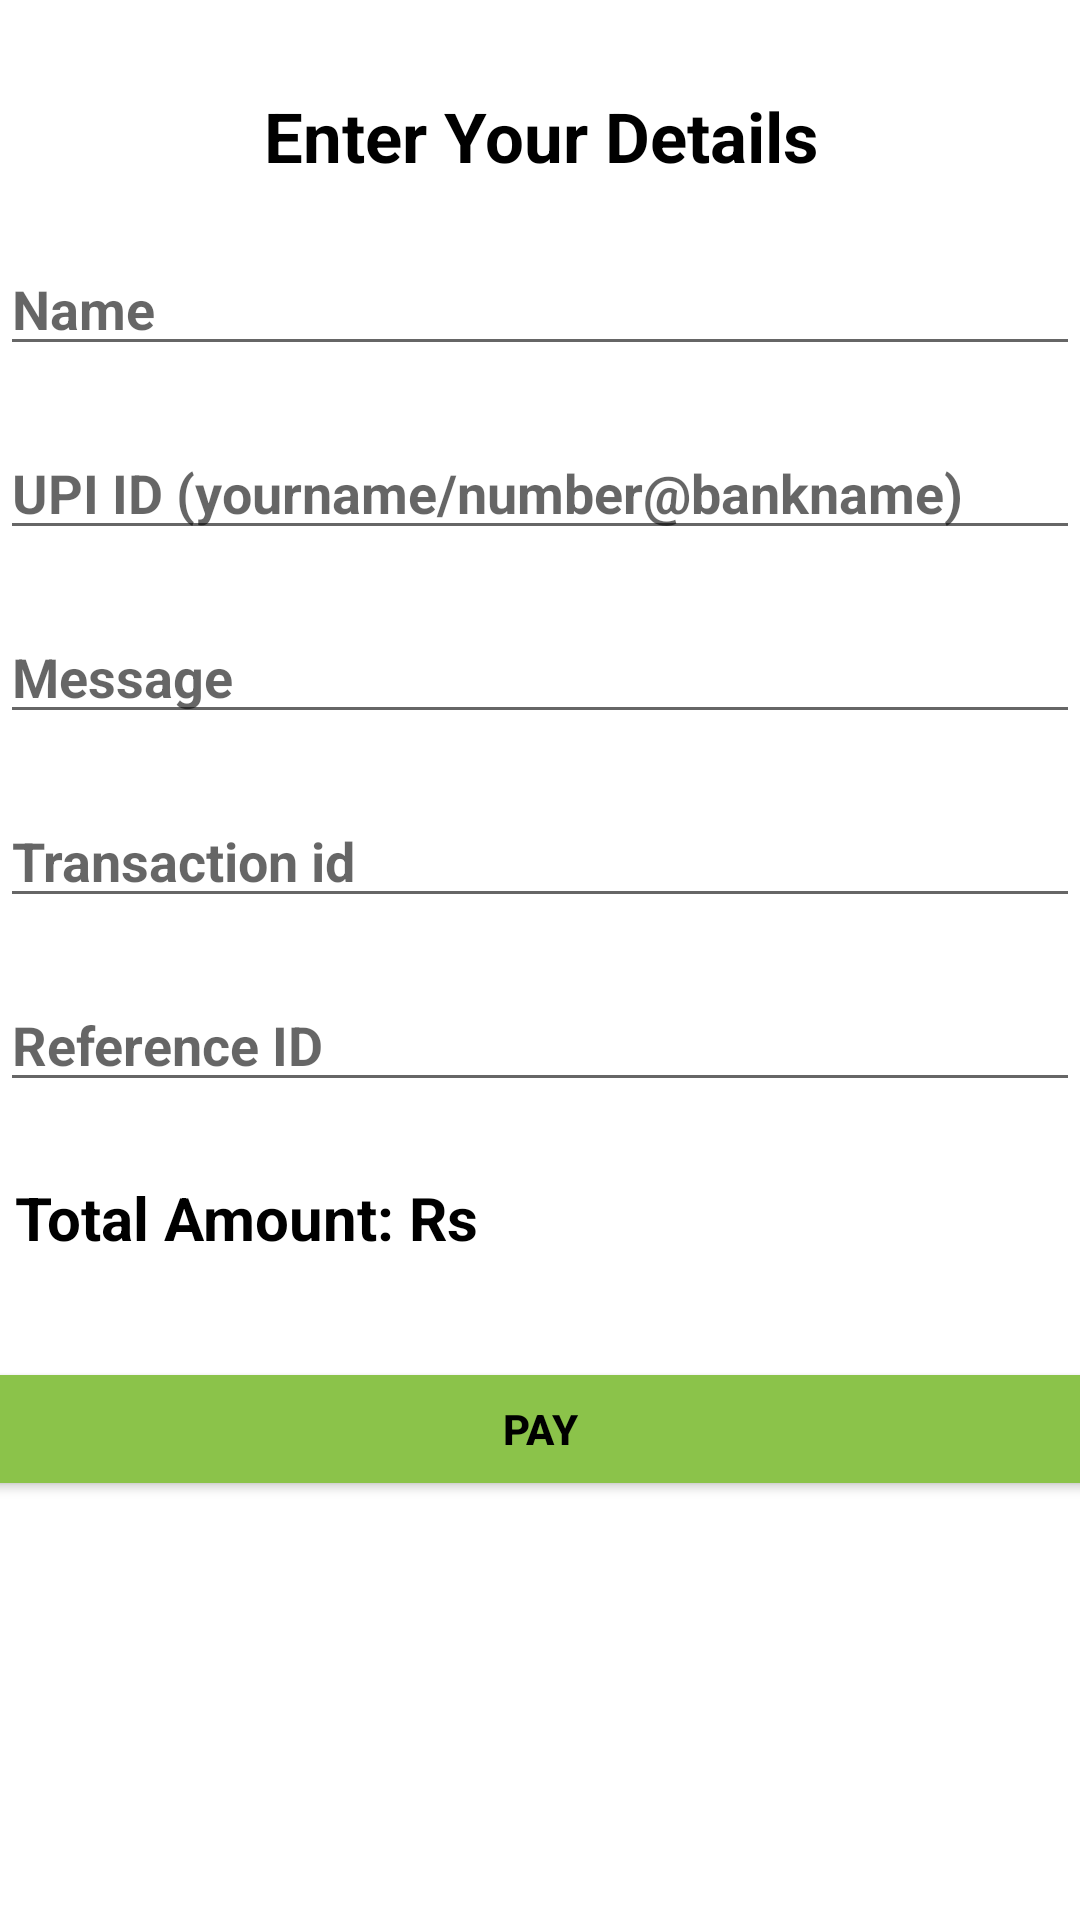

Reconstruct the res/layout file that produces this screen, plus the resources it refers to.
<!-- AndroidManifest.xml: application theme Theme.MajhaShetkari -->
<!-- res/layout/activity_main_class.xml -->
<?xml version="1.0" encoding="utf-8"?>
<LinearLayout
    xmlns:android="http://schemas.android.com/apk/res/android"
    xmlns:app="http://schemas.android.com/apk/res-auto"
    xmlns:tools="http://schemas.android.com/tools"
    android:layout_width="match_parent"
    android:layout_height="match_parent"
    android:orientation="vertical"
    tools:context=".buyOption.MainClass">

    <TextView
        android:layout_width="match_parent"
        android:layout_height="wrap_content"
        android:textSize="23dp"
        android:text="Enter Your Details"
        android:layout_marginTop="30dp"
        android:layout_marginBottom="20dp"
        android:gravity="center"
        android:textColor="@color/black"
        android:textStyle="bold"/>


    <EditText
        android:id="@+id/edt1"
        android:layout_width="match_parent"
        android:layout_height="wrap_content"
        android:layout_marginBottom="20dp"
        android:textColor="@color/black"
        android:textStyle="bold"
        android:hint="Name"/>

    <EditText
        android:id="@+id/edt2"
        android:inputType="textPassword"
        android:layout_width="match_parent"
        android:layout_height="wrap_content"
        android:layout_marginBottom="20dp"
        android:textColor="@color/black"
        android:textStyle="bold"
        android:hint="UPI ID (yourname/number@bankname)"/>

    <EditText
        android:id="@+id/edt4"
        android:layout_width="match_parent"
        android:layout_height="wrap_content"
        android:textColor="@color/black"
        android:layout_marginBottom="20dp"
        android:textStyle="bold"
        android:hint="Message"/>

    <EditText
        android:id="@+id/edt5"
        android:layout_width="match_parent"
        android:layout_height="wrap_content"
        android:textColor="@color/black"
        android:layout_marginBottom="20dp"
        android:textStyle="bold"
        android:hint="Transaction id"/>

    <EditText
        android:id="@+id/edt6"
        android:layout_width="match_parent"
        android:layout_height="wrap_content"
        android:textColor="@color/black"
        android:layout_marginBottom="20dp"
        android:textStyle="bold"
        android:hint="Reference ID"/>

    <TextView
        android:id="@+id/edt3"
        android:layout_width="367dp"
        android:layout_height="38dp"
        android:layout_margin="5dp"
        android:layout_marginBottom="20dp"
        android:gravity="left"
        android:text="Total Amount: Rs"
        android:textColor="@color/black"
        android:textSize="20dp"
        android:textStyle="bold" />

    <Button
        android:id="@+id/btn"
        android:layout_width="411dp"
        android:layout_height="wrap_content"
        android:layout_gravity="center"
        android:layout_marginTop="17dp"
        android:backgroundTint="@color/green"
        android:text="PAY"
        android:textColor="@color/black"
        android:textStyle="bold" />
</LinearLayout>
<!-- resources referenced by this layout -->
<resources>
  <color name="black">#FF000000</color>
  <color name="green">#8BC34A</color>
  <style name="Theme.MajhaShetkari" parent="Theme.MaterialComponents.DayNight.DarkActionBar">
          
          <item name="colorPrimary">#599A0D</item>
          <item name="colorPrimaryVariant">@color/purple_700</item>
          <item name="colorOnPrimary">@color/white</item>
          
          <item name="colorSecondary">@color/teal_200</item>
          <item name="colorSecondaryVariant">@color/teal_700</item>
          <item name="colorOnSecondary">@color/black</item>
          
          <item name="android:statusBarColor" tools:targetApi="l">?attr/colorPrimaryVariant</item>
          
      </style>
  <color name="purple_700">#FF3700B3</color>
  <color name="white">#FFFFFFFF</color>
  <color name="teal_200">#FF03DAC5</color>
  <color name="teal_700">#FF018786</color>
</resources>
